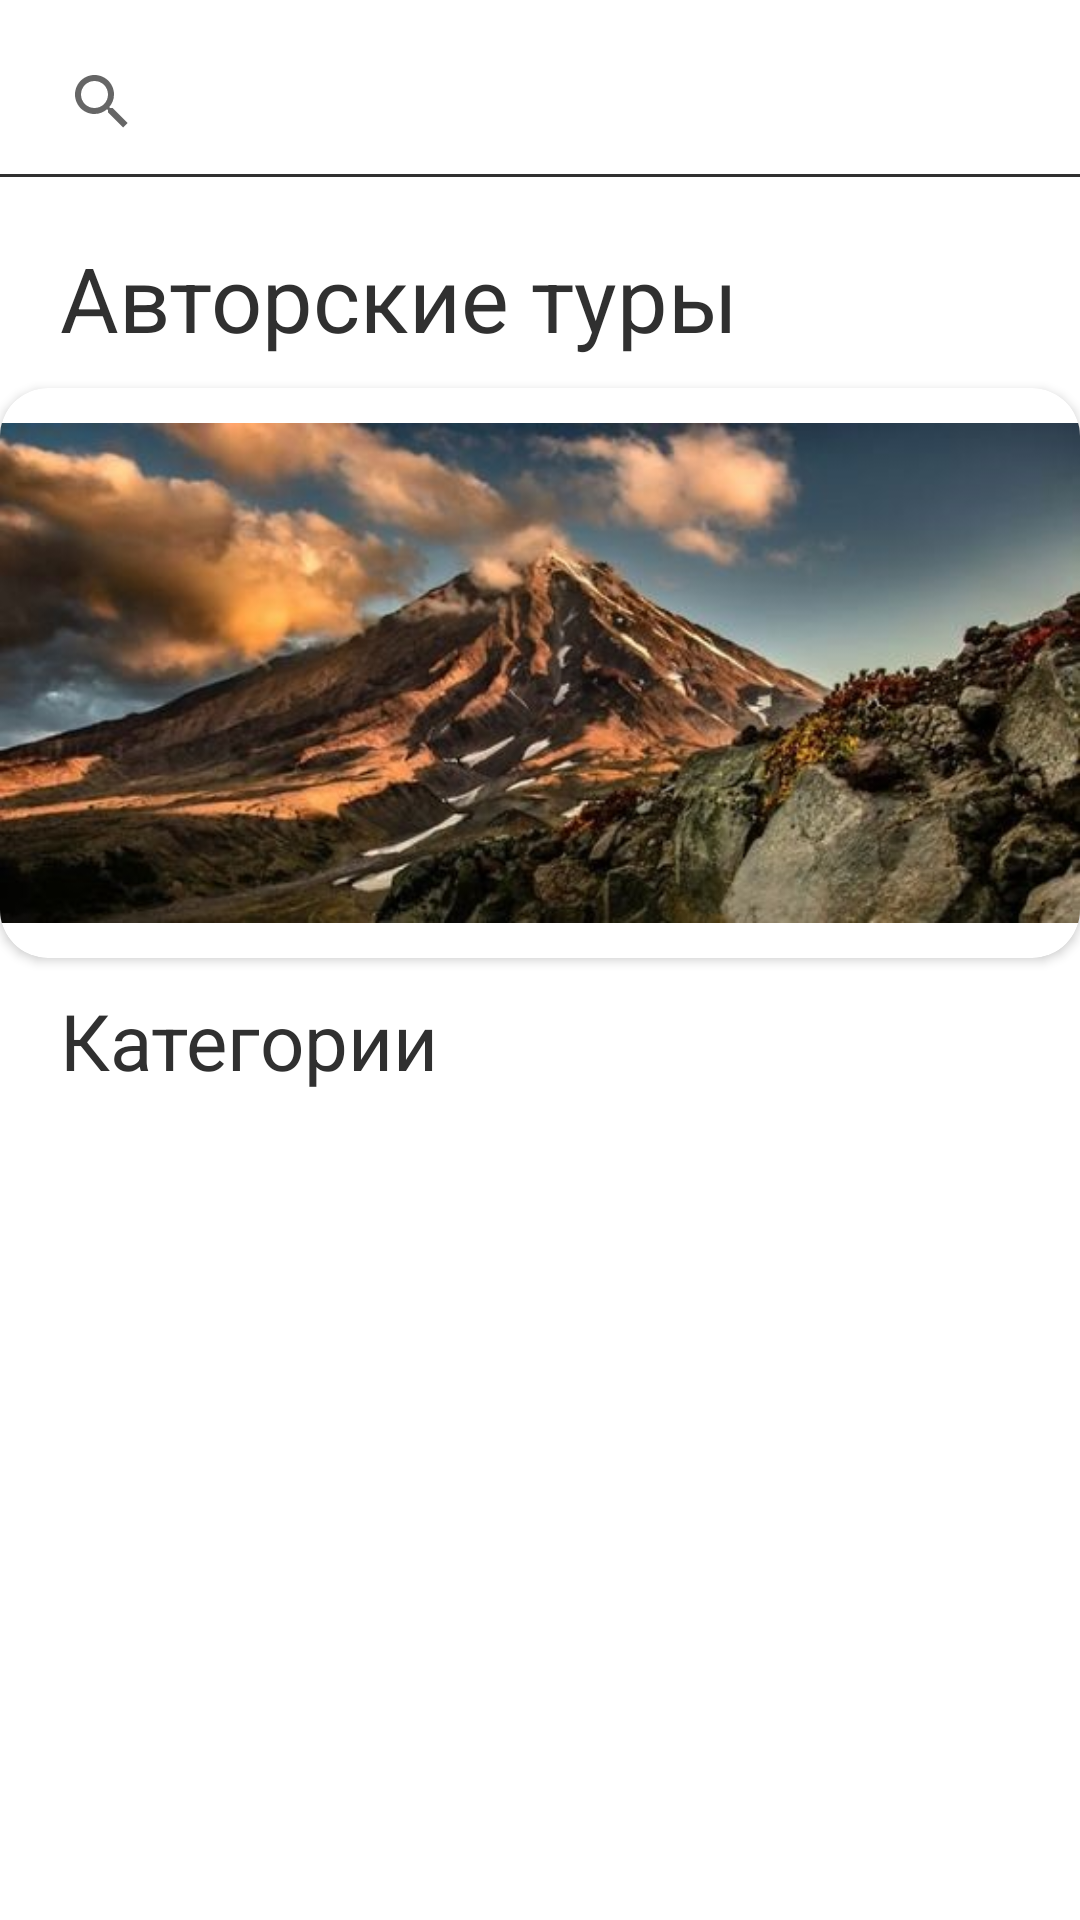

The Android layout XML behind this screen, and the referenced resources:
<!-- AndroidManifest.xml: application theme Theme.MyApplication -->
<!-- res/layout/book_tour_layout.xml -->
<?xml version="1.0" encoding="utf-8"?>
<LinearLayout xmlns:android="http://schemas.android.com/apk/res/android"
    android:layout_width="match_parent"
    android:layout_height="match_parent"
    xmlns:app="http://schemas.android.com/apk/res-auto"
    android:orientation="vertical">

    <androidx.appcompat.widget.SearchView
        android:layout_width="match_parent"
        android:layout_height="wrap_content"
        android:layout_marginTop="10dp"
        android:layout_marginLeft="10dp"
        android:id="@+id/bookTour_SearchView"/>

    <ScrollView
        android:layout_width="match_parent"
        android:layout_height="match_parent">

        <LinearLayout
            android:layout_width="match_parent"
            android:layout_height="match_parent"
            android:orientation="vertical">

            <View
                android:layout_width="match_parent"
                android:layout_height="1dp"
                android:background="@color/grey" />

            <TextView
                android:layout_width="wrap_content"
                android:layout_height="wrap_content"
                android:text="Авторские туры"
                android:textSize="30dp"
                android:layout_marginTop="20dp"
                android:layout_marginLeft="20dp"
                android:textColor="@color/grey"
                android:layout_marginBottom="10dp"/>

            <androidx.cardview.widget.CardView
                android:layout_width="match_parent"
                android:layout_height="wrap_content"
                app:cardCornerRadius="16dp">

                <ImageView
                    android:layout_width="match_parent"
                    android:layout_height="190dp"
                    android:src="@drawable/kamchatka" />

            </androidx.cardview.widget.CardView>


            <TextView
                android:layout_width="wrap_content"
                android:layout_height="wrap_content"
                android:text="Категории"
                android:textSize="26dp"
                android:layout_marginTop="10dp"
                android:layout_marginLeft="20dp"
                android:textColor="@color/grey"/>


            <com.google.android.material.chip.ChipGroup
                android:layout_width="wrap_content"
                android:layout_height="wrap_content"
                app:singleLine="true"
                android:id="@+id/chipGroup"
                android:layout_marginLeft="20dp">

                <androidx.recyclerview.widget.RecyclerView
                    android:layout_width="match_parent"
                    android:layout_height="wrap_content"
                    android:id="@+id/chip_rv_tour"
                    android:layout_marginTop="10dp"
                    />

            </com.google.android.material.chip.ChipGroup>


            <androidx.recyclerview.widget.RecyclerView
                android:layout_width="match_parent"
                android:layout_height="wrap_content"
                android:id="@+id/rv_tour"

                />
        </LinearLayout>

    </ScrollView>


</LinearLayout>
<!-- resources referenced by this layout -->
<resources>
  <color name="grey">#303030</color>
  <!-- drawable kamchatka: jpg bitmap (drawable, 53505 bytes) -->
  <style name="Theme.MyApplication" parent="Theme.MaterialComponents.DayNight.DarkActionBar">
          
          <item name="colorPrimary">@color/grey</item>
          <item name="colorPrimaryVariant">@color/grey</item>
          <item name="colorOnPrimary">@color/white</item>
          
          <item name="colorSecondary">@color/grey</item>
          <item name="colorSecondaryVariant">@color/grey</item>
          <item name="colorOnSecondary">@color/black</item>
          
          <item name="android:statusBarColor">?attr/colorPrimaryVariant</item>
          
          <item name="fontFamily">@font/cormorantgaramond_regular</item>
          <item name="windowActionBar">false</item>
          <item name="windowNoTitle">true</item>
      </style>
  <color name="white">#FFFFFFFF</color>
  <color name="black">#FF000000</color>
</resources>
